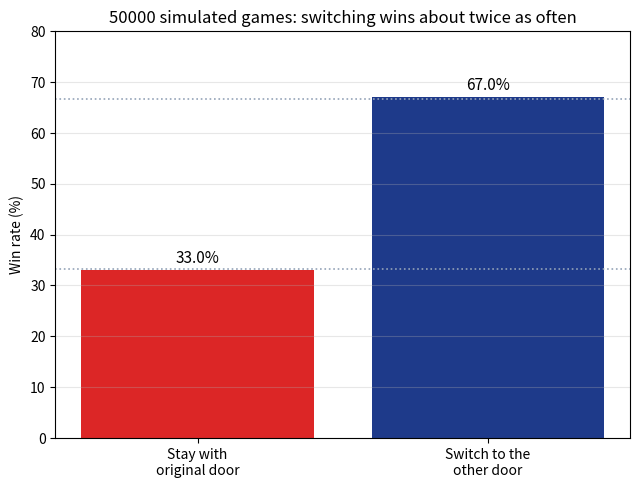

This chart was generated by the following Python code: (Note: this script raises an exception after producing the figure.)
"""
記事「モンティ・ホール問題」用のシミュレーション画像を生成する。
「選び直す」戦略と「変えない」戦略の勝率を、大量のシミュレーションで比較する。
"""

import numpy as np
import matplotlib

matplotlib.use("Agg")
import matplotlib.pyplot as plt

OUT_DIR = "public/assets/simulations"

rng = np.random.default_rng(123)
n_trials = 50000

car_positions = rng.integers(0, 3, n_trials)
initial_picks = rng.integers(0, 3, n_trials)

stay_wins = np.sum(initial_picks == car_positions)

switch_wins = 0
for i in range(n_trials):
    doors = {0, 1, 2}
    car = car_positions[i]
    pick = initial_picks[i]
    # 司会者はcarでもpickでもない扉を開ける
    remaining = doors - {pick, car} if pick != car else doors - {pick}
    host_opens = rng.choice(list(remaining))
    switch_to = list(doors - {pick, host_opens})[0]
    if switch_to == car:
        switch_wins += 1

stay_rate = stay_wins / n_trials
switch_rate = switch_wins / n_trials

fig, ax = plt.subplots(figsize=(6.5, 5), dpi=150)
labels = ["Stay with\noriginal door", "Switch to the\nother door"]
rates = [stay_rate, switch_rate]
colors = ["#dc2626", "#1e3a8a"]

bars = ax.bar(labels, [r * 100 for r in rates], color=colors)
ax.axhline(33.3, color="#94a3b8", linestyle=":", linewidth=1.2, label="1/3")
ax.axhline(66.7, color="#94a3b8", linestyle=":", linewidth=1.2, label="2/3")

for bar, r in zip(bars, rates):
    ax.text(bar.get_x() + bar.get_width() / 2, r * 100 + 1.5, f"{r:.1%}", ha="center", fontsize=11)

ax.set_ylabel("Win rate (%)")
ax.set_ylim(0, 80)
ax.set_title(f"{n_trials} simulated games: switching wins about twice as often")
ax.grid(alpha=0.3, axis="y")

fig.tight_layout()
fig.savefig(f"{OUT_DIR}/monty_hall_simulation.png")
plt.close(fig)

print("done", stay_rate, switch_rate)
